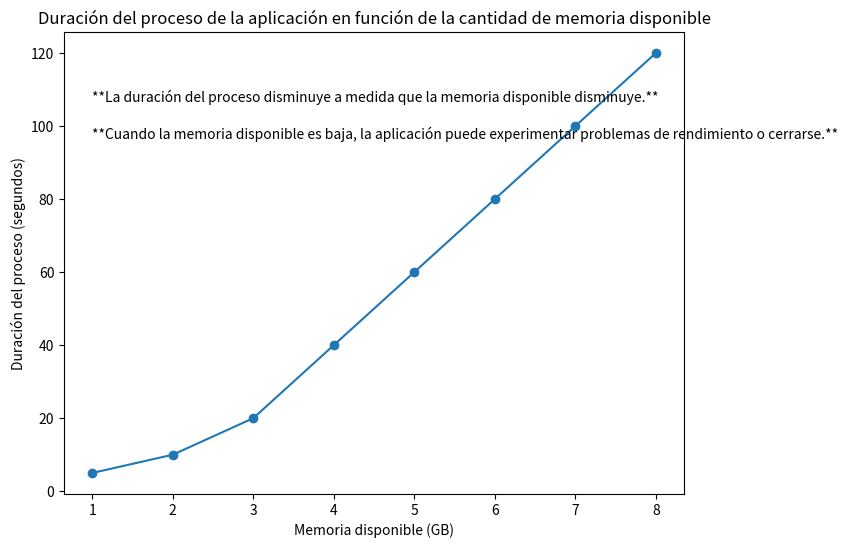

Write the Python code that produced this figure.
import matplotlib.pyplot as plt

# Definir la cantidad de memoria disponible en el dispositivo
memoria_disponible = [8, 7, 6, 5, 4, 3, 2, 1]

# Definir la duración del proceso de la aplicación en función de la cantidad de memoria disponible
duracion_proceso = [120, 100, 80, 60, 40, 20, 10, 5]

# Crear un gráfico lineal
plt.figure(figsize=(8, 6))
plt.plot(memoria_disponible, duracion_proceso, marker='o')

# Agregar título y etiquetas de eje
plt.title('Duración del proceso de la aplicación en función de la cantidad de memoria disponible')
plt.xlabel('Memoria disponible (GB)')
plt.ylabel('Duración del proceso (segundos)')

# Agregar leyenda en la parte superior izquierda dentro del gráfico
plt.text(1, 110, '**La duración del proceso disminuye a medida que la memoria disponible disminuye.**', ha='left', va='top', fontsize=10)
plt.text(1, 100, '**Cuando la memoria disponible es baja, la aplicación puede experimentar problemas de rendimiento o cerrarse.**', ha='left', va='top', fontsize=10)

# Mostrar el gráfico
plt.show()









